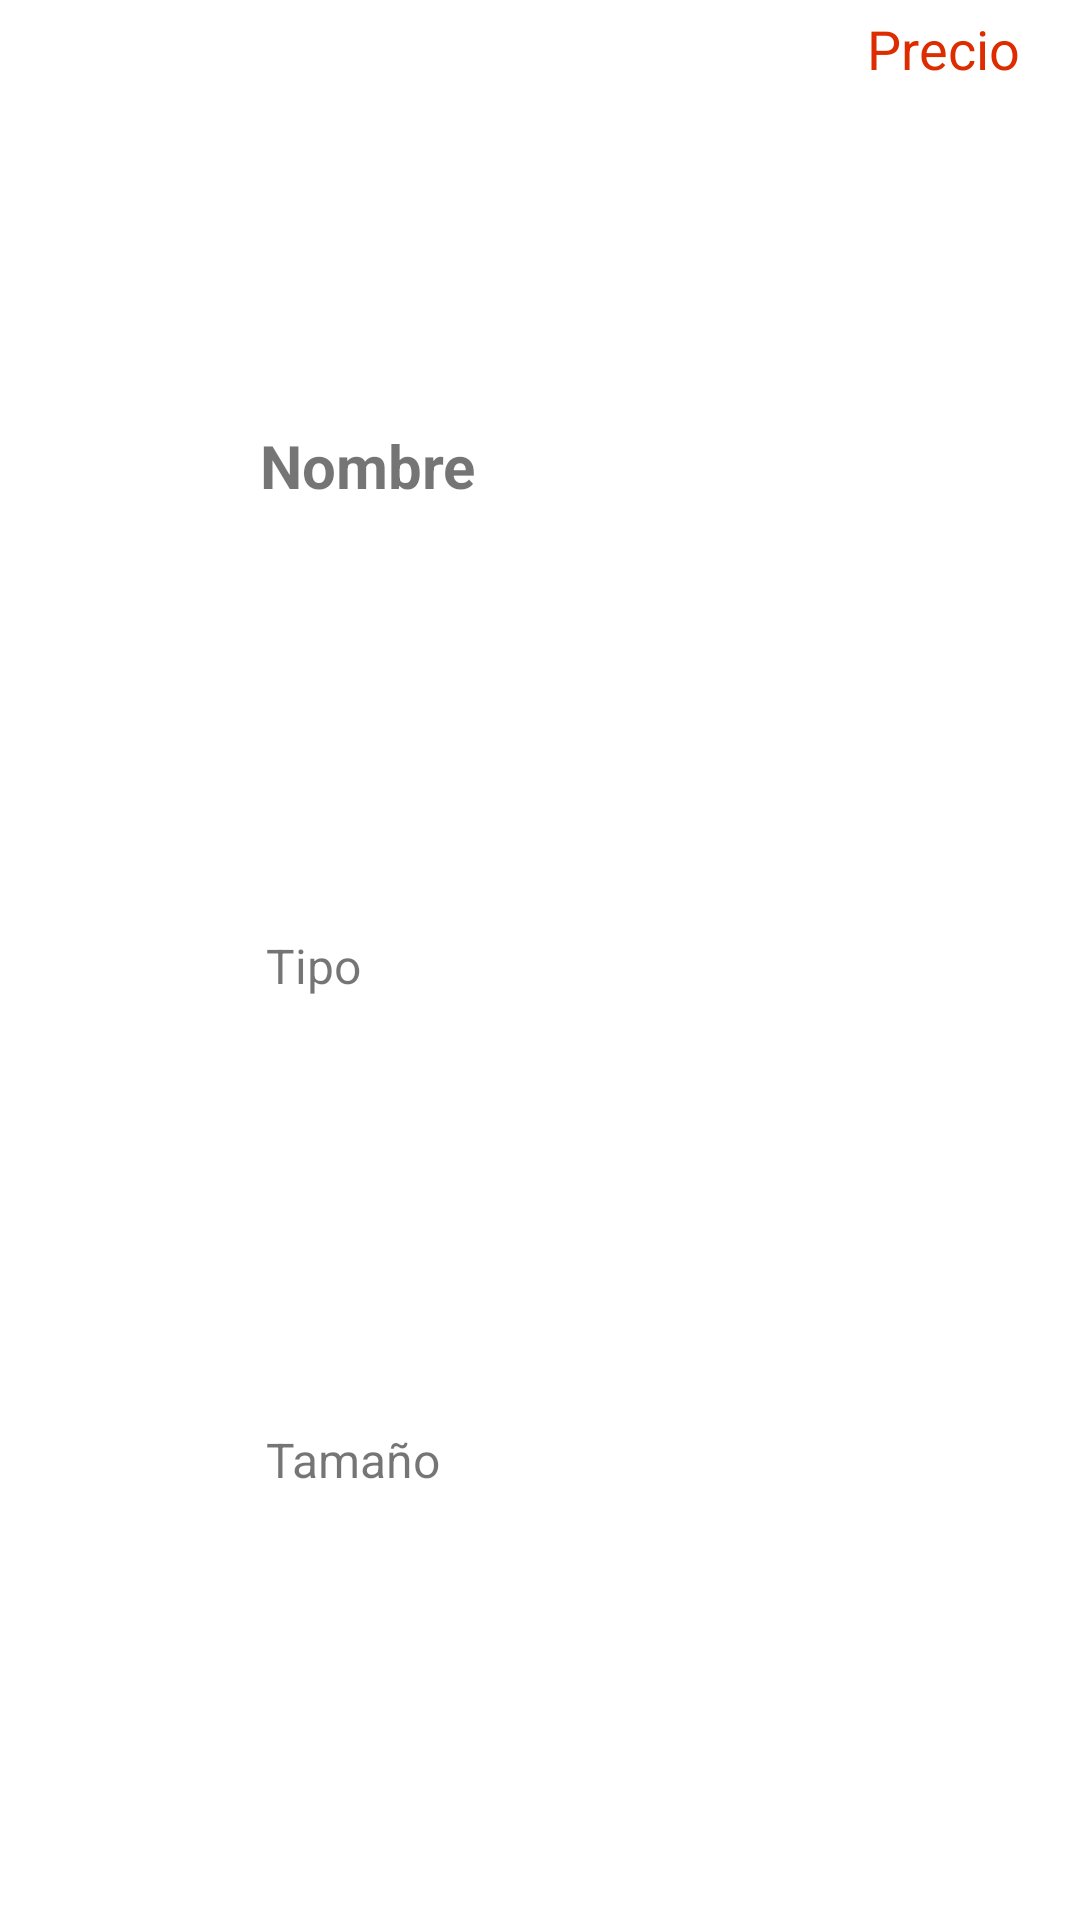

Write the Android layout XML for this screen, with the resource values it uses.
<!-- AndroidManifest.xml: application theme Theme.Programacion_Multimedia -->
<!-- res/layout/t8_caso_item_recycler.xml -->
<?xml version="1.0" encoding="utf-8"?>
<androidx.constraintlayout.widget.ConstraintLayout xmlns:android="http://schemas.android.com/apk/res/android"
    xmlns:app="http://schemas.android.com/apk/res-auto"
    android:layout_width="match_parent"
    android:layout_height="wrap_content">

    <ImageView
        android:id="@+id/ivFish"
        android:layout_width="84dp"
        android:layout_height="85dp"
        android:layout_marginStart="4dp"
        android:layout_marginTop="4dp"
        app:layout_constraintStart_toStartOf="parent"
        app:layout_constraintTop_toTopOf="parent"
        app:srcCompat="@drawable/ic_orange_fish"
        android:contentDescription="@string/img" />

    <TextView
        android:id="@+id/tName"
        android:layout_width="96dp"
        android:layout_height="32dp"
        android:layout_marginStart="24dp"
        android:layout_marginTop="4dp"
        android:layout_marginEnd="132dp"
        android:text="@string/nombre"
        android:textSize="20sp"
        android:textStyle="bold"
        app:layout_constraintBottom_toTopOf="@+id/tType"
        app:layout_constraintEnd_toStartOf="@+id/tPrice"
        app:layout_constraintStart_toEndOf="@+id/ivFish"
        app:layout_constraintTop_toTopOf="parent" />

    <TextView
        android:id="@+id/tType"
        android:layout_width="93dp"
        android:layout_height="27dp"
        android:layout_marginStart="26dp"
        android:layout_marginEnd="204dp"
        android:text="@string/tipo"
        android:textSize="16sp"
        app:layout_constraintBottom_toTopOf="@+id/tSize"
        app:layout_constraintEnd_toEndOf="parent"
        app:layout_constraintStart_toEndOf="@+id/ivFish"
        app:layout_constraintTop_toBottomOf="@+id/tName" />

    <TextView
        android:id="@+id/tSize"
        android:layout_width="94dp"
        android:layout_height="27dp"
        android:layout_marginStart="26dp"
        android:layout_marginEnd="203dp"
        android:text="@string/size"
        android:textSize="16sp"
        app:layout_constraintBottom_toBottomOf="parent"
        app:layout_constraintEnd_toEndOf="parent"
        app:layout_constraintStart_toEndOf="@+id/ivFish"
        app:layout_constraintTop_toBottomOf="@+id/tType" />

    <TextView
        android:id="@+id/tPrice"
        android:layout_width="67dp"
        android:layout_height="31dp"
        android:layout_marginTop="4dp"
        android:layout_marginEnd="4dp"
        android:text="@string/precio"
        android:textColor="#DD2C00"
        android:textSize="18sp"
        app:layout_constraintEnd_toEndOf="parent"
        app:layout_constraintTop_toTopOf="parent" />
</androidx.constraintlayout.widget.ConstraintLayout>
<!-- resources referenced by this layout -->
<resources>
  <string name="img">img</string>
  <string name="nombre">Nombre</string>
  <string name="precio">Precio</string>
  <string name="size">Tamaño</string>
  <string name="tipo">Tipo</string>
  <style name="Theme.Programacion_Multimedia" parent="Theme.MaterialComponents.DayNight.DarkActionBar">
          
          <item name="colorPrimary">@color/holo_orange_light</item>
          <item name="colorPrimaryVariant">@color/orange</item>
          <item name="colorOnPrimary">#EBD79D</item>
  
          
          <item name="colorSecondary">#8F672E</item>
          <item name="colorSecondaryVariant">@color/brown</item>
          <item name="colorOnSecondary">#302616</item>
  
          
          <item name="android:statusBarColor">@color/black</item>
  
          
          <item name="aboutStyle">@style/Widget.App.AboutPage</item>
  
      </style>
  <color name="holo_orange_light">#F8BB62</color>
  <color name="orange">#FF9800</color>
  <color name="brown">#713E2E</color>
  <color name="black">#FF000000</color>
  <style name="Widget.App.AboutPage" parent="about_About">
          <item name="aboutBackground">#ffffff</item>
          <item name="aboutElementIconTint">#333333</item>
          <item name="aboutSeparatorColor">#999999</item>
          <item name="aboutDescriptionTextAppearance">
              @style/TextAppearance.App.AboutPage.Description
          </item>
          
          <item name="aboutElementTextAppearance">@style/about_elementTextAppearance.Dark</item>
          <item name="aboutGroupTextAppearance">@style/about_groupTextAppearance</item>
      </style>
  <style name="TextAppearance.App.AboutPage.Description" parent="about_descriptionTextAppearance.Dark">
          <item name="android:textStyle">bold|italic</item>
      </style>
</resources>
